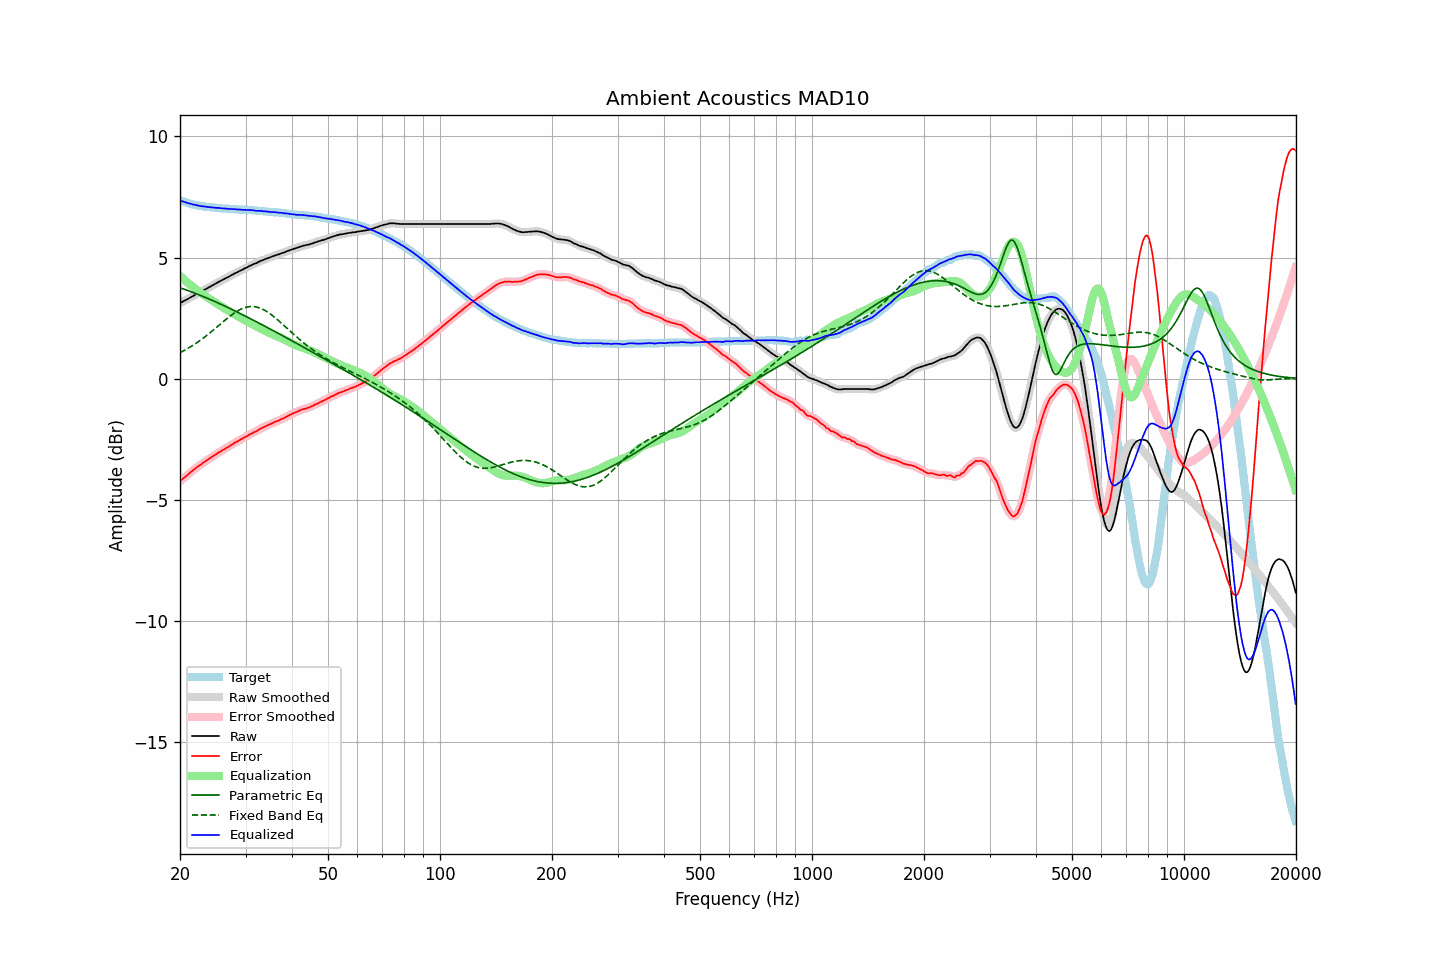

The table this chart was drawn from, first rows:
frequency, raw, error, smoothed, error_smoothed, equalization, parametric_eq, fixed_band_eq, equalized_raw, equalized_smoothed, target
20.00, 3.12, -4.24, 3.12, -4.24, 4.24, 3.75, 1.07, 7.36, 7.36, 7.36
20.20, 3.15, -4.18, 3.16, -4.18, 4.18, 3.73, 1.11, 7.33, 7.34, 7.33
20.40, 3.19, -4.12, 3.19, -4.12, 4.12, 3.71, 1.14, 7.31, 7.31, 7.31
20.61, 3.22, -4.07, 3.22, -4.06, 4.06, 3.68, 1.18, 7.28, 7.29, 7.29
20.81, 3.26, -4.01, 3.26, -4.01, 4.00, 3.66, 1.22, 7.27, 7.26, 7.27
21.02, 3.29, -3.96, 3.30, -3.95, 3.95, 3.64, 1.25, 7.24, 7.24, 7.25
21.23, 3.33, -3.90, 3.33, -3.89, 3.89, 3.61, 1.29, 7.23, 7.23, 7.23
21.44, 3.37, -3.83, 3.37, -3.84, 3.84, 3.59, 1.33, 7.21, 7.21, 7.21
21.66, 3.40, -3.79, 3.41, -3.78, 3.79, 3.56, 1.38, 7.19, 7.19, 7.19
21.87, 3.44, -3.73, 3.44, -3.73, 3.73, 3.53, 1.42, 7.18, 7.18, 7.18
22.09, 3.48, -3.67, 3.48, -3.68, 3.68, 3.51, 1.46, 7.17, 7.16, 7.16
22.31, 3.51, -3.63, 3.52, -3.63, 3.63, 3.48, 1.51, 7.15, 7.15, 7.15
22.54, 3.55, -3.58, 3.55, -3.58, 3.58, 3.46, 1.55, 7.14, 7.13, 7.14
22.76, 3.58, -3.54, 3.59, -3.54, 3.54, 3.43, 1.60, 7.12, 7.12, 7.13
22.99, 3.62, -3.49, 3.62, -3.49, 3.49, 3.40, 1.65, 7.11, 7.11, 7.11
23.22, 3.66, -3.44, 3.66, -3.44, 3.44, 3.37, 1.70, 7.11, 7.10, 7.10
23.45, 3.69, -3.40, 3.70, -3.40, 3.40, 3.35, 1.75, 7.09, 7.10, 7.09
23.69, 3.73, -3.35, 3.73, -3.35, 3.36, 3.32, 1.80, 7.09, 7.09, 7.08
23.92, 3.77, -3.31, 3.77, -3.31, 3.31, 3.29, 1.86, 7.08, 7.08, 7.08
24.16, 3.80, -3.27, 3.81, -3.27, 3.27, 3.26, 1.91, 7.07, 7.07, 7.07
24.40, 3.84, -3.23, 3.84, -3.23, 3.22, 3.23, 1.97, 7.07, 7.07, 7.07
24.65, 3.88, -3.18, 3.88, -3.18, 3.18, 3.20, 2.02, 7.06, 7.06, 7.06
24.89, 3.91, -3.15, 3.92, -3.14, 3.14, 3.17, 2.08, 7.05, 7.06, 7.06
25.14, 3.95, -3.10, 3.95, -3.10, 3.10, 3.14, 2.13, 7.05, 7.05, 7.05
25.39, 3.99, -3.04, 3.99, -3.05, 3.05, 3.11, 2.19, 7.05, 7.04, 7.04
25.65, 4.02, -3.01, 4.03, -3.01, 3.01, 3.08, 2.25, 7.03, 7.04, 7.04
25.91, 4.06, -2.96, 4.06, -2.97, 2.97, 3.05, 2.30, 7.03, 7.03, 7.03
26.16, 4.09, -2.93, 4.10, -2.93, 2.93, 3.02, 2.36, 7.02, 7.03, 7.03
26.43, 4.13, -2.89, 4.13, -2.89, 2.89, 2.99, 2.41, 7.02, 7.02, 7.02
26.69, 4.16, -2.85, 4.16, -2.85, 2.85, 2.96, 2.47, 7.01, 7.01, 7.01
26.96, 4.19, -2.82, 4.20, -2.81, 2.81, 2.93, 2.52, 7.00, 7.01, 7.01
27.23, 4.23, -2.77, 4.23, -2.77, 2.77, 2.90, 2.57, 7.00, 7.00, 7.00
27.50, 4.27, -2.73, 4.27, -2.73, 2.73, 2.87, 2.62, 7.00, 7.00, 7.00
27.77, 4.30, -2.70, 4.31, -2.69, 2.69, 2.83, 2.67, 7.00, 7.00, 7.00
28.05, 4.34, -2.64, 4.34, -2.65, 2.65, 2.80, 2.72, 7.00, 6.99, 6.99
28.33, 4.37, -2.61, 4.37, -2.61, 2.61, 2.77, 2.76, 6.99, 6.99, 6.99
28.62, 4.40, -2.58, 4.41, -2.57, 2.58, 2.74, 2.80, 6.98, 6.98, 6.99
28.90, 4.44, -2.53, 4.44, -2.54, 2.54, 2.70, 2.84, 6.98, 6.98, 6.97
29.19, 4.47, -2.50, 4.47, -2.50, 2.50, 2.67, 2.87, 6.97, 6.97, 6.97
29.48, 4.50, -2.47, 4.51, -2.46, 2.46, 2.64, 2.90, 6.97, 6.97, 6.97
29.78, 4.54, -2.43, 4.54, -2.43, 2.43, 2.60, 2.92, 6.97, 6.97, 6.97
30.08, 4.57, -2.40, 4.57, -2.39, 2.39, 2.57, 2.94, 6.96, 6.96, 6.97
30.38, 4.60, -2.35, 4.61, -2.35, 2.35, 2.54, 2.96, 6.96, 6.96, 6.96
30.68, 4.64, -2.31, 4.64, -2.32, 2.32, 2.50, 2.97, 6.96, 6.96, 6.95
30.99, 4.67, -2.28, 4.67, -2.28, 2.28, 2.47, 2.98, 6.96, 6.96, 6.95
31.30, 4.70, -2.25, 4.70, -2.24, 2.25, 2.44, 2.98, 6.95, 6.95, 6.95
31.61, 4.73, -2.21, 4.73, -2.21, 2.21, 2.40, 2.97, 6.94, 6.94, 6.94
31.93, 4.75, -2.18, 4.76, -2.18, 2.18, 2.37, 2.96, 6.93, 6.93, 6.94
32.24, 4.78, -2.15, 4.79, -2.14, 2.14, 2.33, 2.95, 6.92, 6.93, 6.93
32.57, 4.82, -2.10, 4.82, -2.11, 2.11, 2.30, 2.93, 6.93, 6.93, 6.92
32.89, 4.85, -2.07, 4.85, -2.07, 2.07, 2.26, 2.91, 6.92, 6.92, 6.92
33.22, 4.88, -2.03, 4.88, -2.03, 2.04, 2.23, 2.88, 6.92, 6.92, 6.92
33.55, 4.90, -2.00, 4.91, -2.00, 2.00, 2.19, 2.85, 6.91, 6.91, 6.91
33.89, 4.93, -1.97, 4.93, -1.97, 1.97, 2.16, 2.81, 6.90, 6.90, 6.90
34.23, 4.96, -1.94, 4.96, -1.94, 1.94, 2.12, 2.77, 6.90, 6.90, 6.90
34.57, 4.98, -1.90, 4.98, -1.91, 1.91, 2.09, 2.73, 6.89, 6.89, 6.89
34.92, 5.00, -1.88, 5.01, -1.88, 1.88, 2.05, 2.68, 6.88, 6.88, 6.88
35.27, 5.03, -1.85, 5.03, -1.85, 1.85, 2.02, 2.63, 6.88, 6.88, 6.88
35.62, 5.05, -1.82, 5.06, -1.82, 1.82, 1.98, 2.58, 6.87, 6.87, 6.87
35.97, 5.08, -1.78, 5.08, -1.78, 1.79, 1.95, 2.53, 6.87, 6.87, 6.87
... 635 more rows
